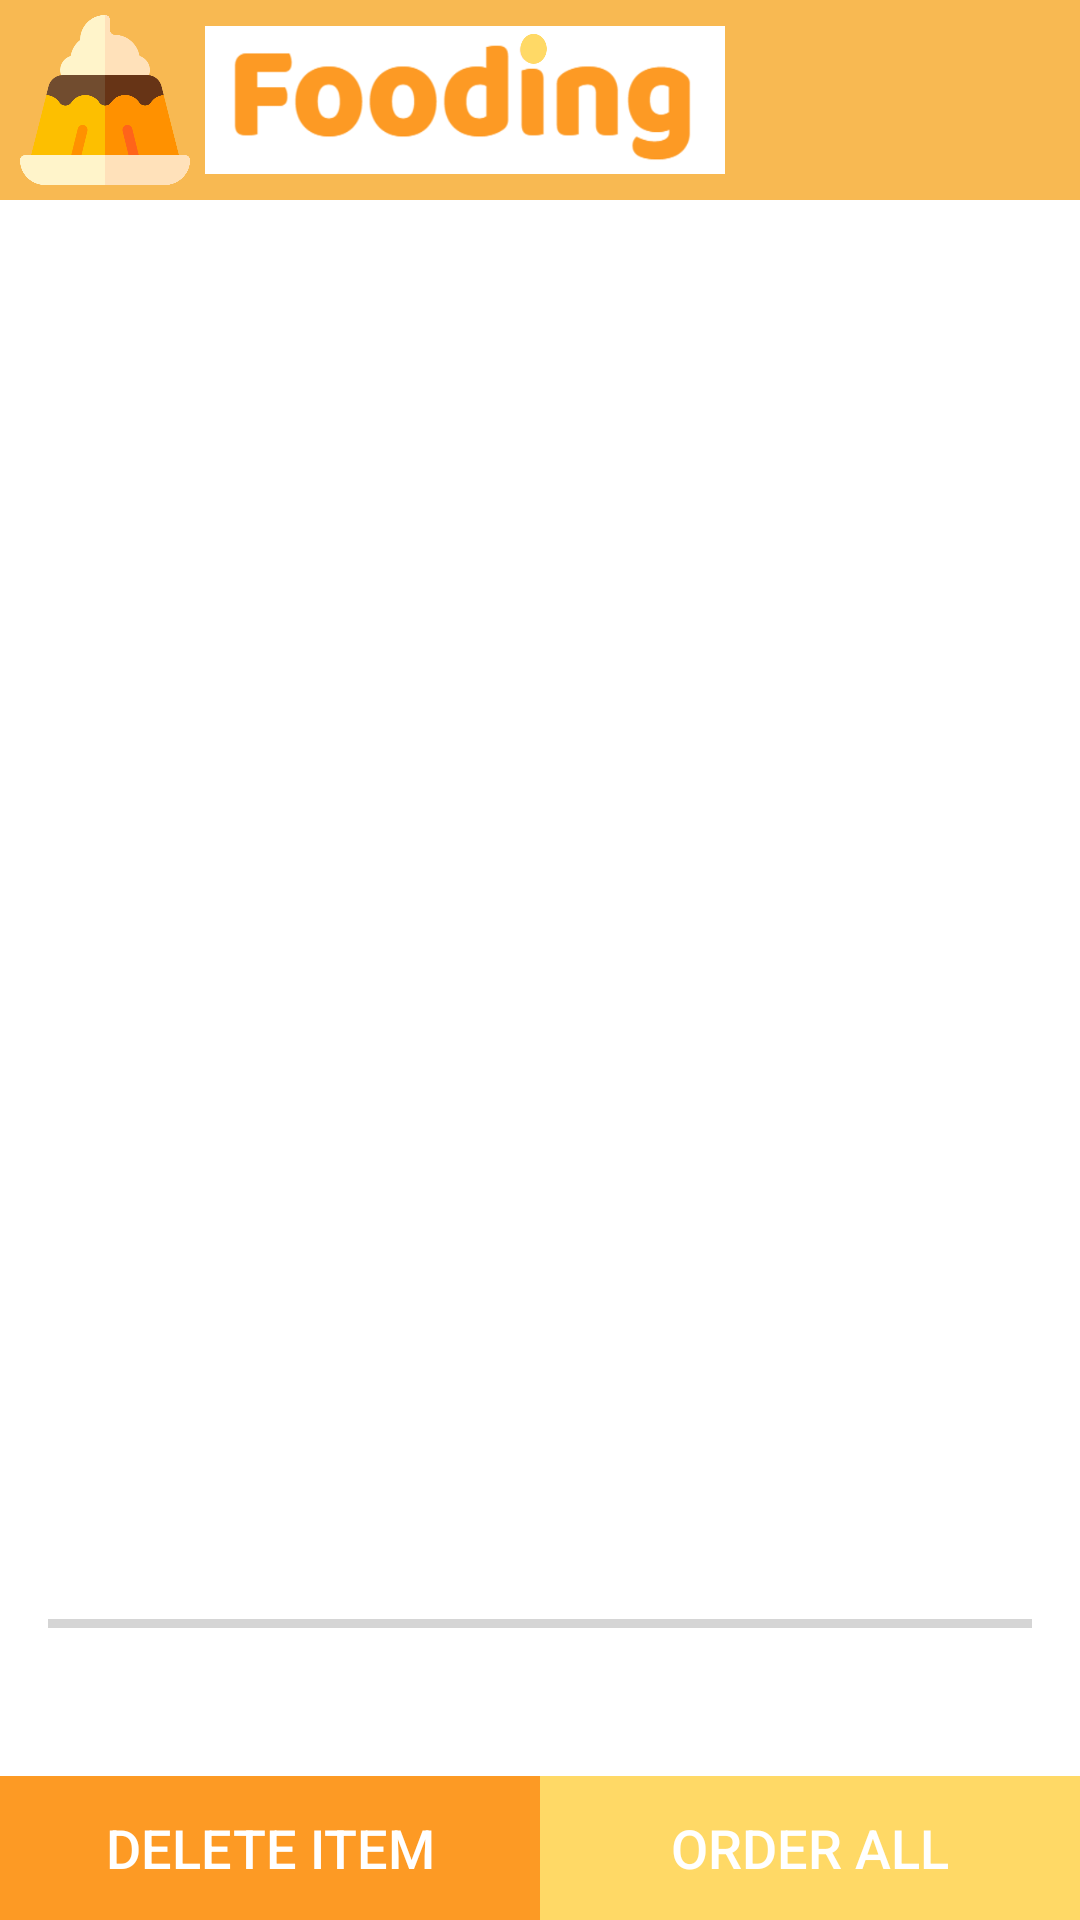

The Android layout XML behind this screen, and the referenced resources:
<!-- AndroidManifest.xml: application theme Theme.AppCompat.NoActionBar -->
<!-- res/layout/activity_shopping_cart.xml -->
<?xml version="1.0" encoding="utf-8"?>
<androidx.constraintlayout.widget.ConstraintLayout xmlns:android="http://schemas.android.com/apk/res/android"
    xmlns:app="http://schemas.android.com/apk/res-auto"
    xmlns:tools="http://schemas.android.com/tools"
    android:layout_width="match_parent"
    android:layout_height="match_parent"
    android:background="@android:color/white"
    tools:context=".activities.ShoppingCartActivity">

    <LinearLayout
        android:id="@+id/app_bar"
        android:orientation="horizontal"
        android:layout_width="match_parent"
        android:layout_height="200px"
        android:background="@color/sub_orange"
        app:layout_constraintTop_toTopOf="parent">

        <ImageView
            android:id="@+id/app_bar_icon"
            android:src="@drawable/app_icon"
            android:layout_width="170px"
            android:layout_height="170px"
            android:layout_gravity="center_vertical"
            android:layout_marginLeft="20px"
            android:layout_marginRight="15px" />

        <ImageView
            android:id="@+id/app_bar_title"
            android:src="@drawable/app_title"
            android:layout_width="520px"
            android:layout_height="150px"
            android:layout_gravity="center_vertical" />
    </LinearLayout>

    <androidx.recyclerview.widget.RecyclerView
        android:id="@+id/cartRecyclerView"
        android:layout_width="match_parent"
        android:layout_height="0dp"
        android:scrollbars="vertical"
        app:layout_constraintBottom_toTopOf="@+id/linearLayout"
        app:layout_constraintEnd_toEndOf="parent"
        app:layout_constraintStart_toStartOf="parent"
        app:layout_constraintTop_toBottomOf="@id/app_bar" />

    <LinearLayout
        android:id="@+id/linearLayout"
        android:layout_width="match_parent"
        android:layout_height="wrap_content"
        android:orientation="vertical"
        app:layout_constraintBottom_toBottomOf="parent"
        app:layout_constraintEnd_toEndOf="parent"
        app:layout_constraintStart_toStartOf="parent"
        app:layout_constraintTop_toBottomOf="@+id/cartRecyclerView">

        <View
            android:layout_width="match_parent"
            android:layout_height="3dp"
            android:layout_marginTop="10dp"
            android:layout_marginStart="16dp"
            android:layout_marginEnd="16dp"
            android:background="#D5D5D5">
        </View>

        <TextView
            android:id="@+id/totalPriceTextView"
            android:layout_width="match_parent"
            android:layout_height="wrap_content"
            android:paddingTop="10dp"
            android:paddingBottom="10dp"
            android:textSize="22dp"
            android:textColor="@android:color/black"
            android:gravity="center" />

        <LinearLayout
            android:layout_width="match_parent"
            android:layout_height="wrap_content"
            android:orientation="horizontal">
            <Button
                android:id="@+id/deleteItemButton"
                android:layout_width="0dp"
                android:layout_height="wrap_content"
                android:layout_weight="1"
                android:textSize="18dp"
                android:background="@color/main_orange"
                android:text="delete item" />

            <Button
                android:id="@+id/orderAllButton"
                android:layout_width="0dp"
                android:layout_height="wrap_content"
                android:layout_weight="1"
                android:textSize="18dp"
                android:background="@color/sub_yellow"
                android:text="Order all" />
        </LinearLayout>
    </LinearLayout>
</androidx.constraintlayout.widget.ConstraintLayout>
<!-- resources referenced by this layout -->
<resources>
  <color name="main_orange">#FD9A24</color>
  <color name="sub_orange">#F8B952</color>
  <color name="sub_yellow">#FFD966</color>
  <!-- drawable app_icon: png bitmap (drawable, 16391 bytes) -->
  <!-- drawable app_title: png bitmap (drawable, 121464 bytes) -->
</resources>
